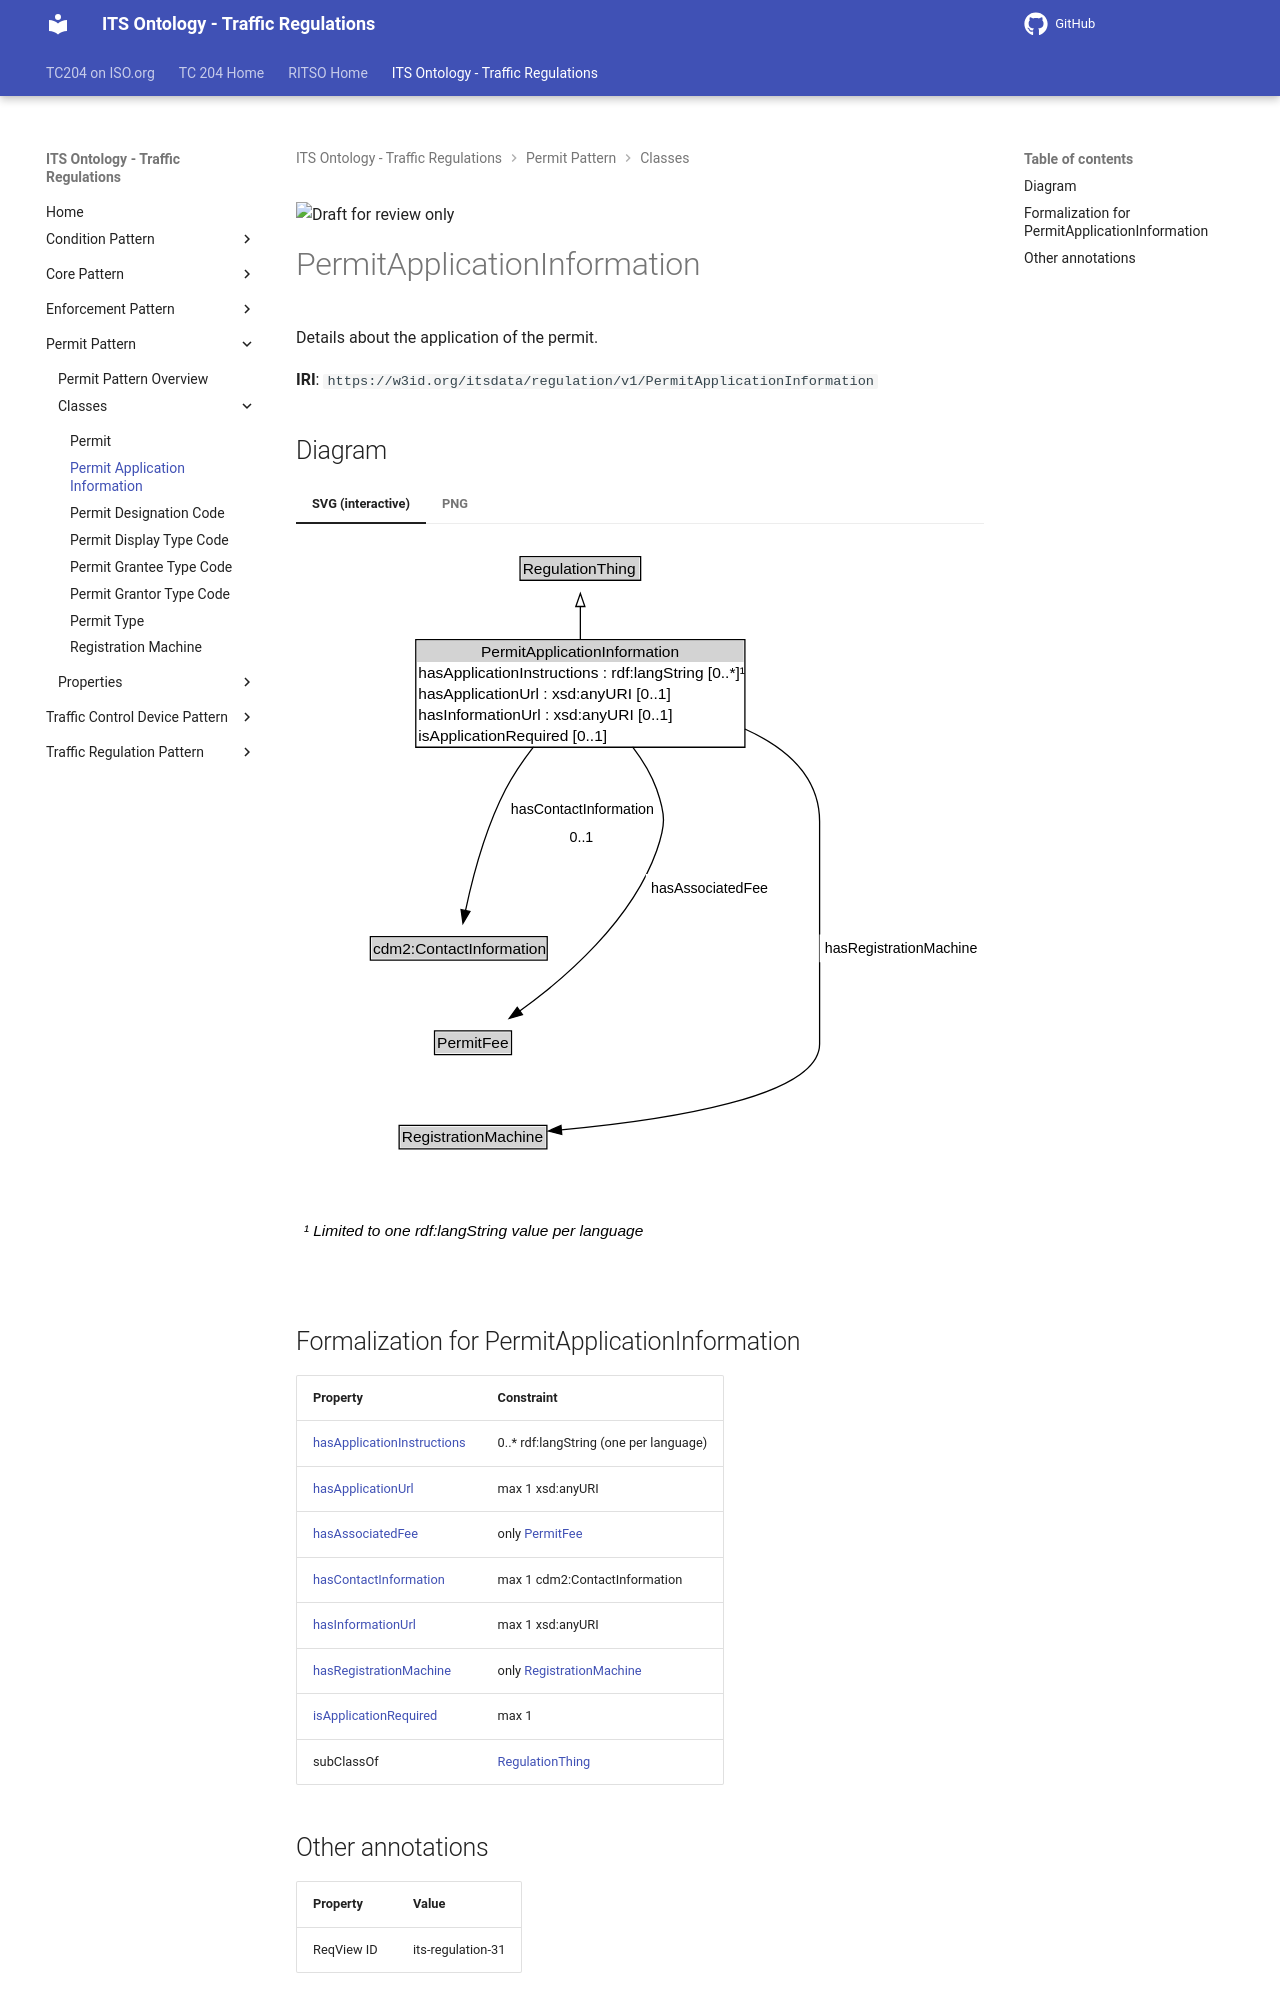

repository: ISO-TC204/ontology-its-regulation · page: v0.0.3-alpha.3/classes/PermitApplicationInformation/index.html · generator: mkdocs

![Draft for review only](https://isotc204.org/assets/img/draft_for_review.svg)

# PermitApplicationInformation

Details about the application of the permit.

**IRI**: `https://w3id.org/itsdata/regulation/v1/PermitApplicationInformation`


## Diagram

=== "SVG (interactive)"

    <!-- Generated by graphviz version 14.1.3 (20260303.0454)
     -->
    <!-- Pages: 1 -->
    <svg width="532pt" height="557pt"
     viewBox="0.00 0.00 532.00 557.00" xmlns="http://www.w3.org/2000/svg" xmlns:xlink="http://www.w3.org/1999/xlink">
    <g id="graph0" class="graph" transform="scale(1 1) rotate(0) translate(4 552.75)">
    <polygon fill="white" stroke="none" points="-4,4 -4,-552.75 528.38,-552.75 528.38,4 -4,4"/>
    <g id="clust3" class="cluster">
    <title>cluster_associated</title>
    </g>
    <!-- RegulationThing -->
    <g id="node1" class="node">
    <title>RegulationThing</title>
    <g id="a_node1"><a xlink:href="../RegulationThing" xlink:title="&lt;TABLE&gt;">
    <polygon fill="lightgray" stroke="none" points="170.25,-522.62 170.25,-538.88 261.5,-538.88 261.5,-522.62 170.25,-522.62"/>
    <text xml:space="preserve" text-anchor="start" x="171.25" y="-526.62" font-family="Arial" font-size="12.00">RegulationThing</text>
    <polygon fill="none" stroke="black" points="169.25,-521.62 169.25,-539.88 262.5,-539.88 262.5,-521.62 169.25,-521.62"/>
    </a>
    </g>
    </g>
    <!-- PermitApplicationInformation -->
    <g id="node2" class="node">
    <title>PermitApplicationInformation</title>
    <g id="a_node2"><a xlink:href="../PermitApplicationInformation" xlink:title="&lt;TABLE&gt;">
    <polygon fill="lightgray" stroke="none" points="89.62,-458.5 89.62,-474.75 342.12,-474.75 342.12,-458.5 89.62,-458.5"/>
    <text xml:space="preserve" text-anchor="start" x="139" y="-462.5" font-family="Arial" font-size="12.00">PermitApplicationInformation</text>
    <text xml:space="preserve" text-anchor="start" x="90.62" y="-446.25" font-family="Arial" font-size="12.00">hasApplicationInstructions : rdf:langString [0..&#42;]¹</text>
    <text xml:space="preserve" text-anchor="start" x="90.62" y="-430" font-family="Arial" font-size="12.00">hasApplicationUrl : xsd:anyURI [0..1]</text>
    <text xml:space="preserve" text-anchor="start" x="90.62" y="-413.75" font-family="Arial" font-size="12.00">hasInformationUrl : xsd:anyURI [0..1]</text>
    <text xml:space="preserve" text-anchor="start" x="90.62" y="-397.5" font-family="Arial" font-size="12.00">isApplicationRequired [0..1]</text>
    <polygon fill="none" stroke="black" points="88.62,-392.5 88.62,-475.75 343.12,-475.75 343.12,-392.5 88.62,-392.5"/>
    </a>
    </g>
    </g>
    <!-- PermitApplicationInformation&#45;&gt;RegulationThing -->
    <g id="edge1" class="edge">
    <title>PermitApplicationInformation&#45;&gt;RegulationThing</title>
    <path fill="none" stroke="black" d="M215.88,-475.48C215.88,-484.18 215.88,-493.2 215.88,-501.33"/>
    <polygon fill="none" stroke="black" points="212.38,-501.32 215.88,-511.32 219.38,-501.32 212.38,-501.32"/>
    </g>
    <!-- Invis -->
    <!-- PermitApplicationInformation&#45;&gt;Invis -->
    <!-- cdm2_ContactInformation -->
    <g id="node4" class="node">
    <title>cdm2_ContactInformation</title>
    <g id="a_node4"><a xlink:href="https://w3id.org/citydata/part2/v1/ContactInformation" xlink:title="&lt;TABLE&gt;">
    <polygon fill="lightgray" stroke="none" points="54.5,-228.88 54.5,-245.12 189.25,-245.12 189.25,-228.88 54.5,-228.88"/>
    <text xml:space="preserve" text-anchor="start" x="55.5" y="-232.88" font-family="Arial" font-size="12.00">cdm2:ContactInformation</text>
    <polygon fill="none" stroke="black" points="53.5,-227.88 53.5,-246.12 190.25,-246.12 190.25,-227.88 53.5,-227.88"/>
    </a>
    </g>
    </g>
    <!-- PermitApplicationInformation&#45;&gt;cdm2_ContactInformation -->
    <g id="edge7" class="edge">
    <title>PermitApplicationInformation&#45;&gt;cdm2_ContactInformation</title>
    <path fill="none" stroke="black" d="M179.67,-392.86C171.76,-382.65 164.01,-371.34 158.12,-360 142.4,-329.69 132.45,-291.52 127.03,-266.02"/>
    <polygon fill="black" stroke="black" points="130.51,-265.54 125.1,-256.43 123.64,-266.92 130.51,-265.54"/>
    <polygon fill="white" stroke="none" points="158.12,-312.5 158.12,-355.5 274.88,-355.5 274.88,-312.5 158.12,-312.5"/>
    <text xml:space="preserve" text-anchor="start" x="162.12" y="-341" font-family="Arial" font-size="11.00">hasContactInformation</text>
    <text xml:space="preserve" text-anchor="start" x="207.5" y="-319.5" font-family="Arial" font-size="11.00">0..1</text>
    </g>
    <!-- PermitFee -->
    <g id="node5" class="node">
    <title>PermitFee</title>
    <g id="a_node5"><a xlink:href="../PermitFee" xlink:title="&lt;TABLE&gt;">
    <polygon fill="lightgray" stroke="none" points="104.12,-155.88 104.12,-172.12 161.62,-172.12 161.62,-155.88 104.12,-155.88"/>
    <text xml:space="preserve" text-anchor="start" x="105.12" y="-159.88" font-family="Arial" font-size="12.00">PermitFee</text>
    <polygon fill="none" stroke="black" points="103.12,-154.88 103.12,-173.12 162.62,-173.12 162.62,-154.88 103.12,-154.88"/>
    </a>
    </g>
    </g>
    <!-- PermitApplicationInformation&#45;&gt;PermitFee -->
    <g id="edge6" class="edge">
    <title>PermitApplicationInformation&#45;&gt;PermitFee</title>
    <path fill="none" stroke="black" d="M256.24,-392.85C263.87,-382.88 270.75,-371.69 274.88,-360 281.9,-340.09 281.94,-332.39 274.88,-312.5 255.66,-258.38 204.14,-213.82 168.74,-188.31"/>
    <polygon fill="black" stroke="black" points="171.11,-185.7 160.91,-182.81 167.08,-191.42 171.11,-185.7"/>
    <polygon fill="white" stroke="none" points="266.5,-273 266.5,-294.5 363,-294.5 363,-273 266.5,-273"/>
    <text xml:space="preserve" text-anchor="start" x="270.5" y="-280" font-family="Arial" font-size="11.00">hasAssociatedFee</text>
    </g>
    <!-- RegistrationMachine -->
    <g id="node6" class="node">
    <title>RegistrationMachine</title>
    <g id="a_node6"><a xlink:href="../RegistrationMachine" xlink:title="&lt;TABLE&gt;">
    <polygon fill="lightgray" stroke="none" points="76.75,-82.88 76.75,-99.12 189,-99.12 189,-82.88 76.75,-82.88"/>
    <text xml:space="preserve" text-anchor="start" x="77.75" y="-86.88" font-family="Arial" font-size="12.00">RegistrationMachine</text>
    <polygon fill="none" stroke="black" points="75.75,-81.88 75.75,-100.12 190,-100.12 190,-81.88 75.75,-81.88"/>
    </a>
    </g>
    </g>
    <!-- PermitApplicationInformation&#45;&gt;RegistrationMachine -->
    <g id="edge8" class="edge">
    <title>PermitApplicationInformation&#45;&gt;RegistrationMachine</title>
    <path fill="none" stroke="black" d="M343.1,-406.61C375.26,-392.07 400.88,-369.63 400.88,-335 400.88,-335 400.88,-335 400.88,-163 400.88,-121.71 280.51,-103.88 201.11,-96.6"/>
    <polygon fill="black" stroke="black" points="201.49,-93.12 191.22,-95.74 200.88,-100.09 201.49,-93.12"/>
    <polygon fill="white" stroke="none" points="400.88,-226.25 400.88,-247.75 524.38,-247.75 524.38,-226.25 400.88,-226.25"/>
    <text xml:space="preserve" text-anchor="start" x="404.88" y="-233.25" font-family="Arial" font-size="11.00">hasRegistrationMachine</text>
    </g>
    <!-- Invis&#45;&gt;cdm2_ContactInformation -->
    <!-- cdm2_ContactInformation&#45;&gt;PermitFee -->
    <!-- PermitFee&#45;&gt;RegistrationMachine -->
    <!-- PermitApplicationInformation_uniqueLang_note -->
    <g id="node7" class="node">
    <title>PermitApplicationInformation_uniqueLang_note</title>
    <text xml:space="preserve" text-anchor="start" x="2" y="-14.72" font-family="Arial" font-style="italic" font-size="12.00">¹ Limited to one rdf:langString value per language</text>
    </g>
    <!-- RegistrationMachine&#45;&gt;PermitApplicationInformation_uniqueLang_note -->
    </g>
    </svg>


=== "PNG"

    ![PermitApplicationInformation Diagram](../diagrams/PermitApplicationInformation.dot.png)
